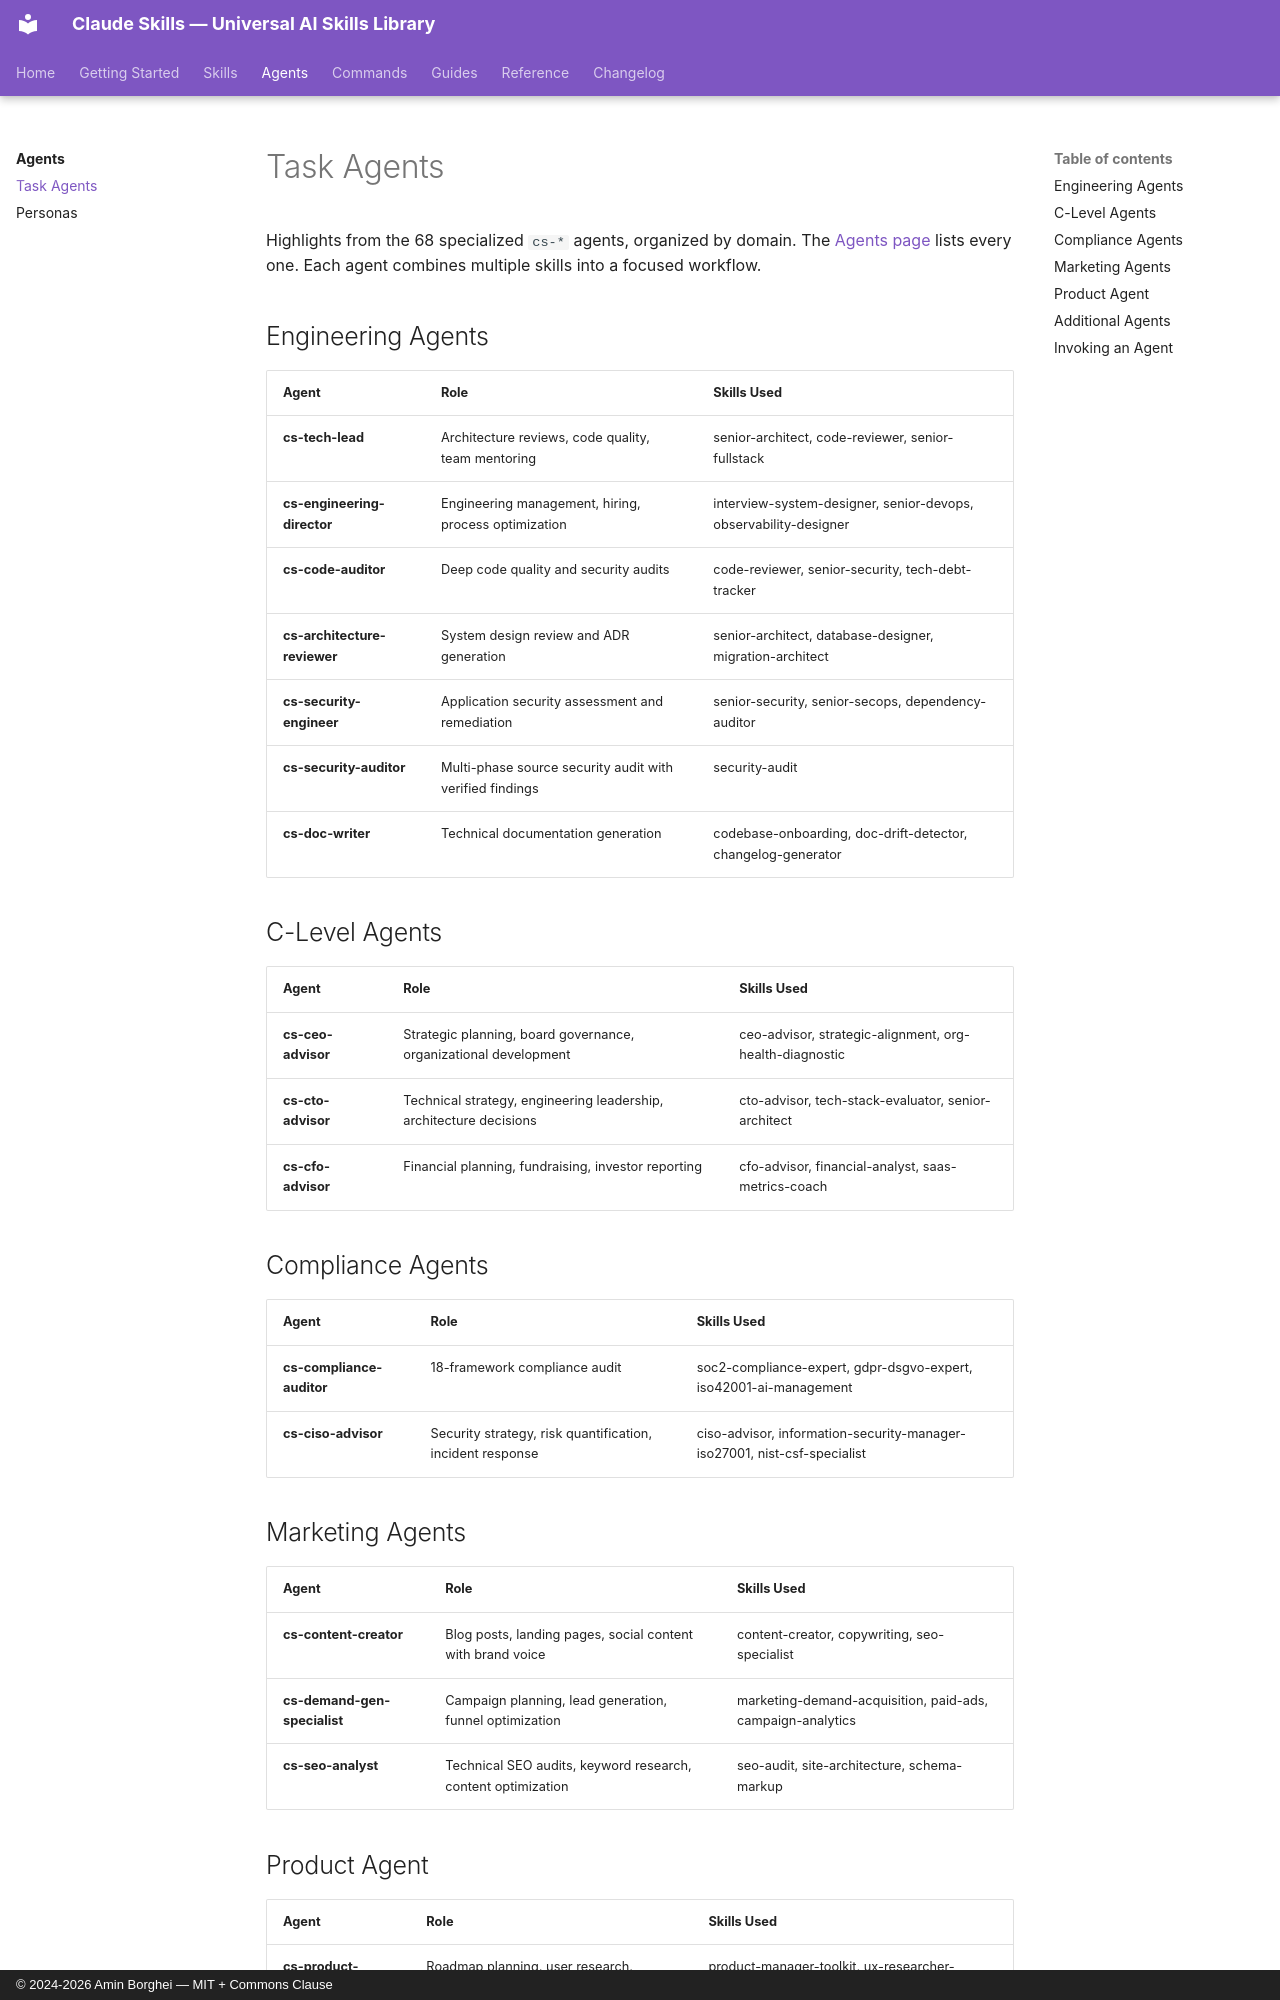

repository: borghei/Claude-Skills · page: agents/task-agents/index.html · generator: mkdocs · copyright: © 2024-2026 Amin Borghei — MIT + Commons Clause

---
title: Task Agents
---

# Task Agents

Highlights from the 68 specialized `cs-*` agents, organized by domain. The [Agents page](https://borghei.github.io/Claude-Skills/agents/) lists every one. Each agent combines multiple skills into a focused workflow.

## Engineering Agents

| Agent | Role | Skills Used |
|---|---|---|
| **cs-tech-lead** | Architecture reviews, code quality, team mentoring | senior-architect, code-reviewer, senior-fullstack |
| **cs-engineering-director** | Engineering management, hiring, process optimization | interview-system-designer, senior-devops, observability-designer |
| **cs-code-auditor** | Deep code quality and security audits | code-reviewer, senior-security, tech-debt-tracker |
| **cs-architecture-reviewer** | System design review and ADR generation | senior-architect, database-designer, migration-architect |
| **cs-security-engineer** | Application security assessment and remediation | senior-security, senior-secops, dependency-auditor |
| **cs-security-auditor** | Multi-phase source security audit with verified findings | security-audit |
| **cs-doc-writer** | Technical documentation generation | codebase-onboarding, doc-drift-detector, changelog-generator |

## C-Level Agents

| Agent | Role | Skills Used |
|---|---|---|
| **cs-ceo-advisor** | Strategic planning, board governance, organizational development | ceo-advisor, strategic-alignment, org-health-diagnostic |
| **cs-cto-advisor** | Technical strategy, engineering leadership, architecture decisions | cto-advisor, tech-stack-evaluator, senior-architect |
| **cs-cfo-advisor** | Financial planning, fundraising, investor reporting | cfo-advisor, financial-analyst, saas-metrics-coach |

## Compliance Agents

| Agent | Role | Skills Used |
|---|---|---|
| **cs-compliance-auditor** | 18-framework compliance audit | soc2-compliance-expert, gdpr-dsgvo-expert, iso42001-ai-management |
| **cs-ciso-advisor** | Security strategy, risk quantification, incident response | ciso-advisor, information-security-manager-iso27001, nist-csf-specialist |

## Marketing Agents

| Agent | Role | Skills Used |
|---|---|---|
| **cs-content-creator** | Blog posts, landing pages, social content with brand voice | content-creator, copywriting, seo-specialist |
| **cs-demand-gen-specialist** | Campaign planning, lead generation, funnel optimization | marketing-demand-acquisition, paid-ads, campaign-analytics |
| **cs-seo-analyst** | Technical SEO audits, keyword research, content optimization | seo-audit, site-architecture, schema-markup |
